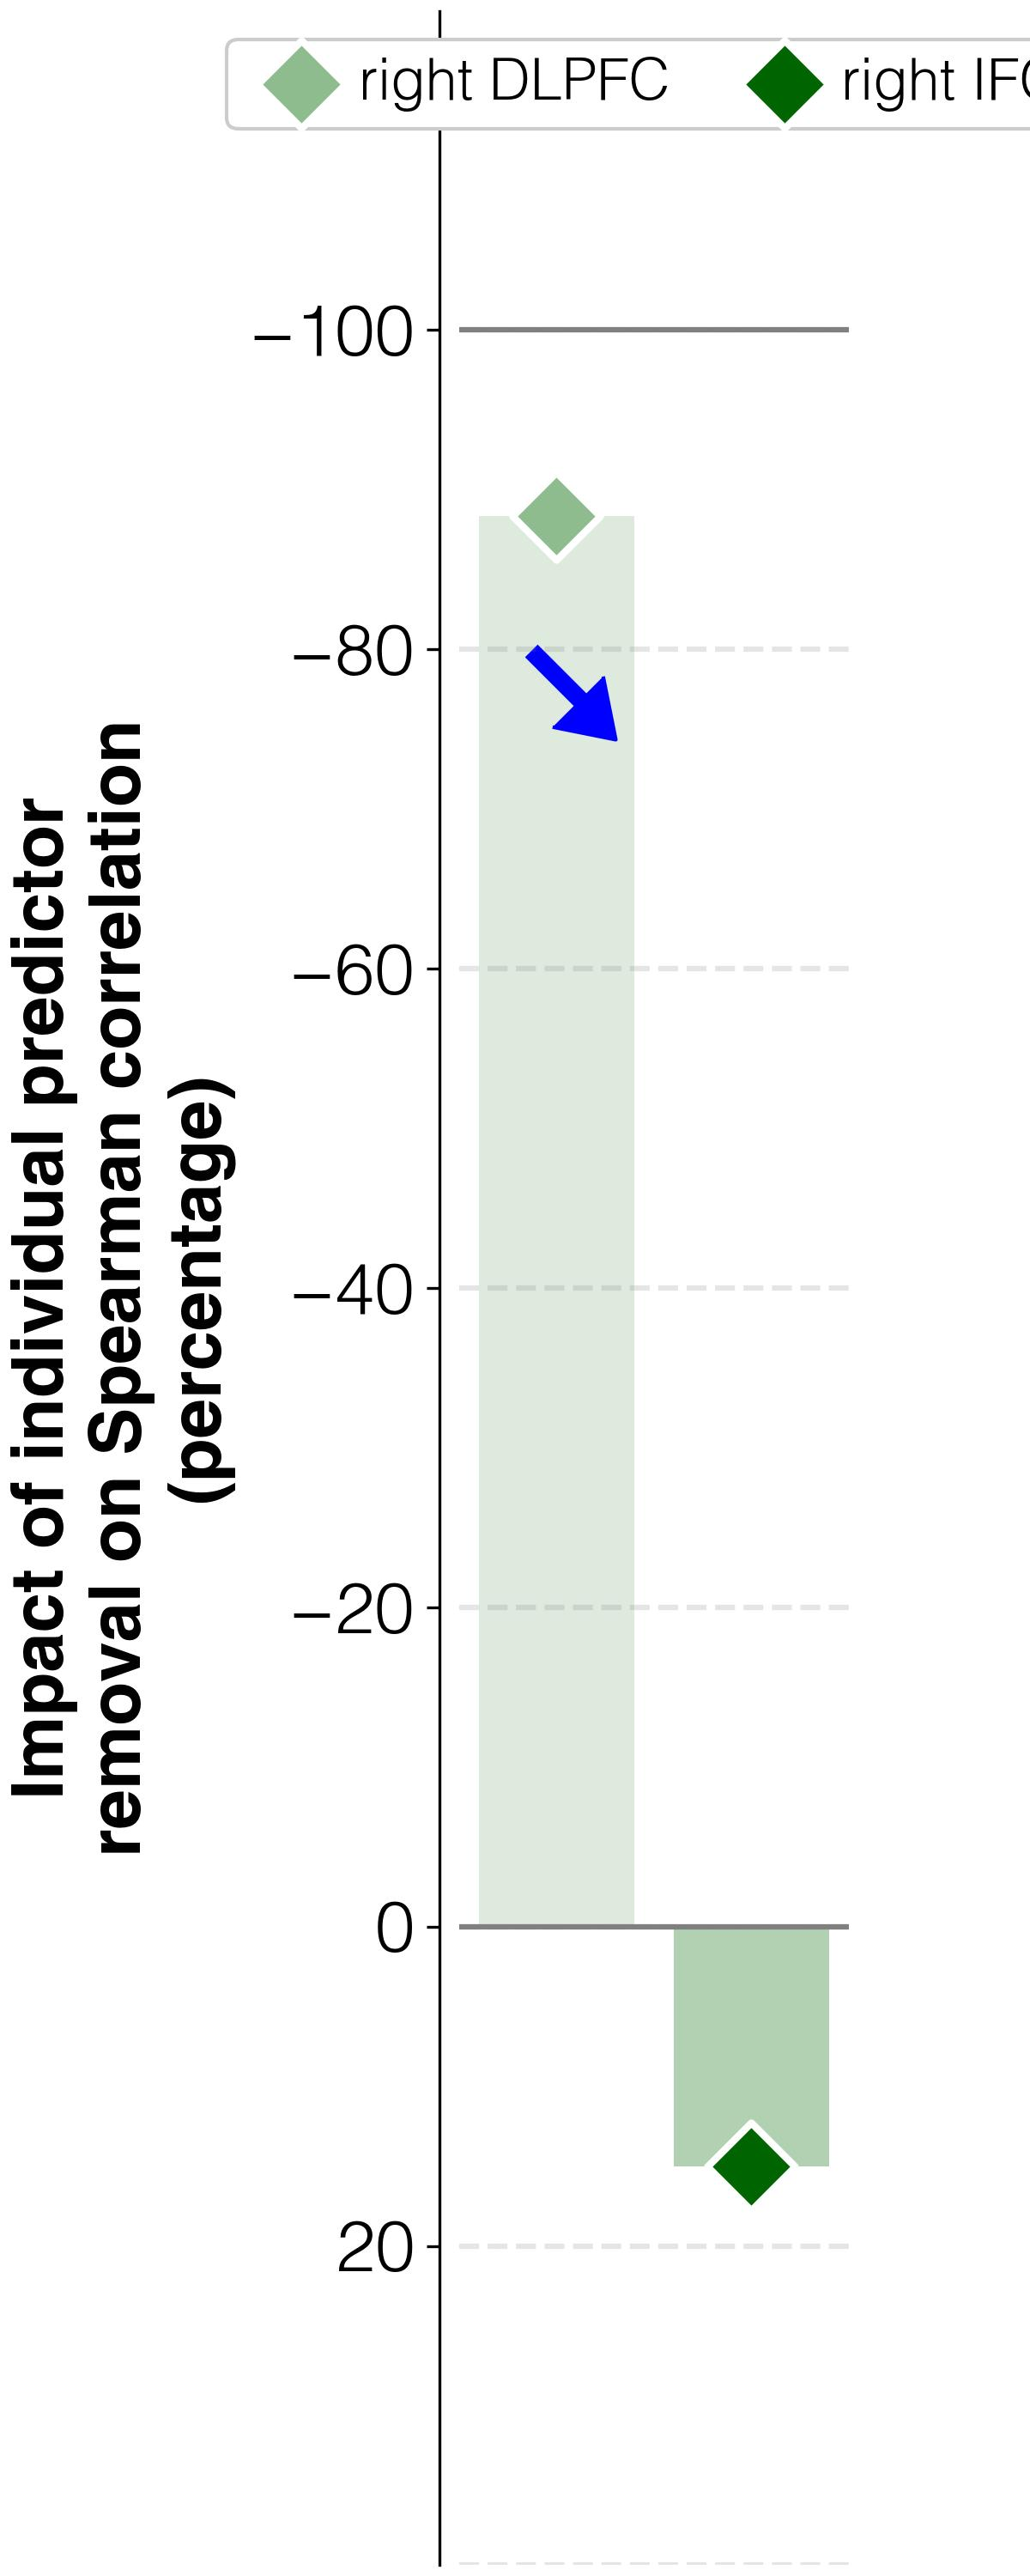

The table this chart was drawn from, first rows:
target	predictor	ablation_impact (percent)	ablation_rho	weight	FDR_p	raw_p
abilities T1	activations T1 w/o R_DLPFC_T1	-88.4	0.026	-0.4238	0.01148	0.0099
abilities T1	activations T1 w/o R_IFGorb_T1	15.0	0.257	0.1524	0.01148	0.0099
